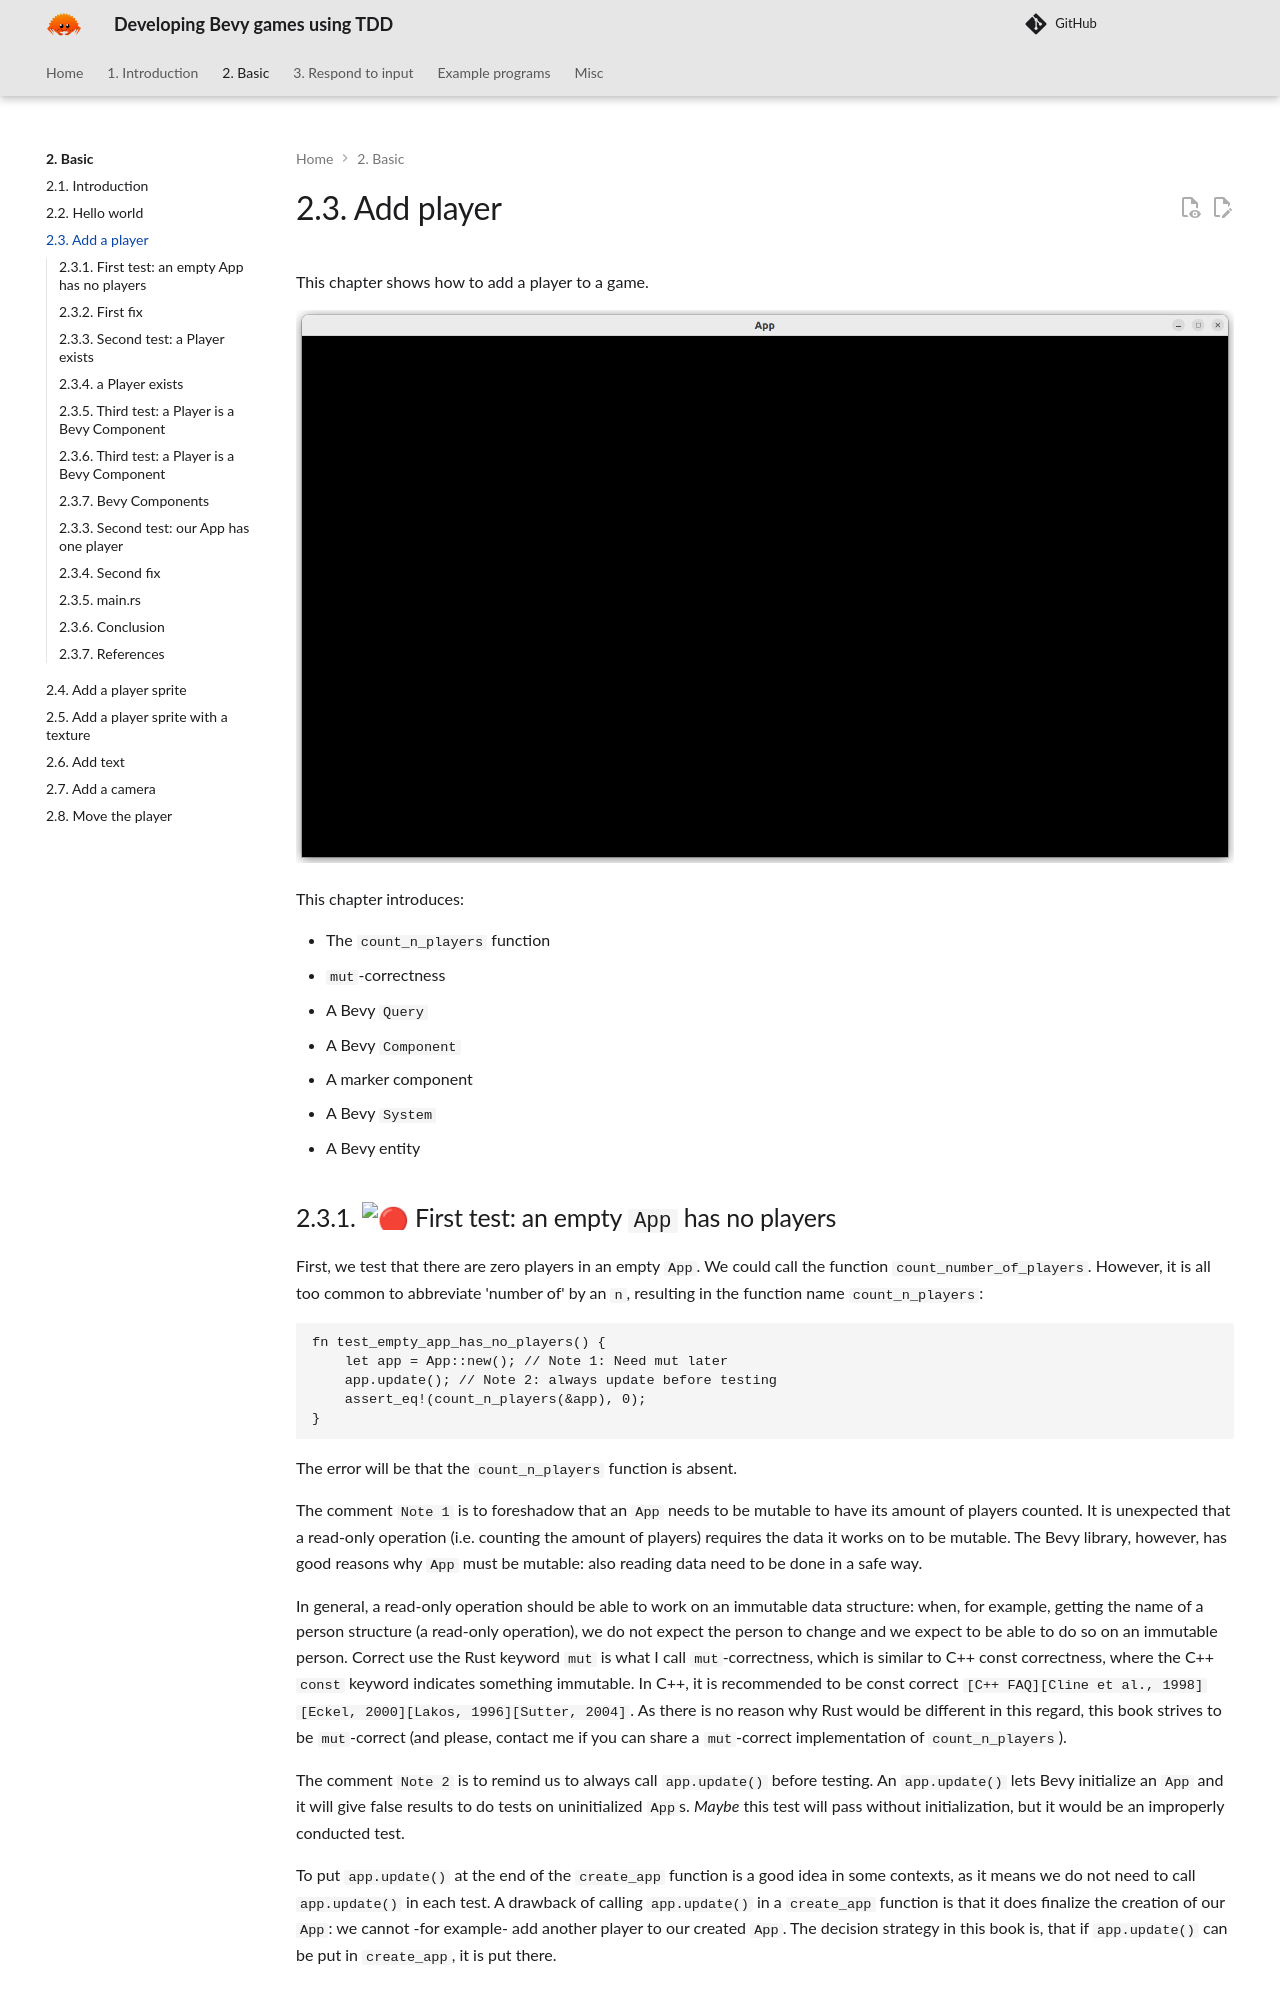

repository: richelbilderbeek/bevy_tdd_book · page: chapters/add_player/index.html · generator: mkdocs

---
tags:
  - chapter
  - add
  - player
---

# 2.3. Add player

This chapter shows how to add a player to a game.

![Our 'add_player' game](add_player.png)

This chapter introduces:

- The `count_n_players` function
- `mut`-correctness
- A Bevy `Query`
- A Bevy `Component`
- A marker component
- A Bevy `System`
- A Bevy entity

## 2.3.1. :red_circle: First test: an empty `App` has no players

First, we test that there are zero players in an empty `App`.
We could call the function `count_number_of_players`.
However, it is all too common to abbreviate 'number of' by an `n`,
resulting in the function name `count_n_players`:

```text
fn test_empty_app_has_no_players() {
    let app = App::new(); // Note 1: Need mut later
    app.update(); // Note 2: always update before testing
    assert_eq!(count_n_players(&app), 0);
}
```

The error will be that the `count_n_players` function is absent.

The comment `Note 1` is to foreshadow
that an `App` needs to be mutable to have its amount of players counted.
It is unexpected that a read-only operation (i.e. counting the amount of players)
requires the data it works on to be mutable.
The Bevy library, however, has good reasons why `App` must be mutable:
also reading data need to be done in a safe way.

In general, a read-only operation should be able to work
on an immutable data structure: when, for example, getting the name
of a person structure (a read-only operation),
we do not expect the person to change and we expect to be able to do so
on an immutable person.
Correct use the Rust keyword `mut` is what I call `mut`-correctness,
which is similar to C++ const correctness, where the C++ `const` keyword
indicates something immutable. In C++, it is recommended to be
const correct
`[C++ FAQ][Cline et al., 1998][Eckel, 2000][Lakos, 1996][Sutter, 2004]`.
As there is no reason why Rust would be different in this
regard, this book strives to be `mut`-correct
(and please, contact me if you can
share a `mut`-correct implementation of `count_n_players`).

The comment `Note 2` is to remind us to always call `app.update()`
before testing. An `app.update()` lets Bevy initialize an `App`
and it will give false results to do tests on uninitialized `App`s.
*Maybe* this test will pass without initialization,
but it would be an improperly conducted test.

To put `app.update()` at the end of the
`create_app` function is a good idea in some contexts,
as it means we do not need to call `app.update()` in each test.
A drawback of calling `app.update()` in a `create_app` function
is that it does finalize the creation of our `App`:
we cannot -for example- add another player to our created `App`.
The decision strategy in this book is, that if `app.update()` can
be put in `create_app`, it is put there.
